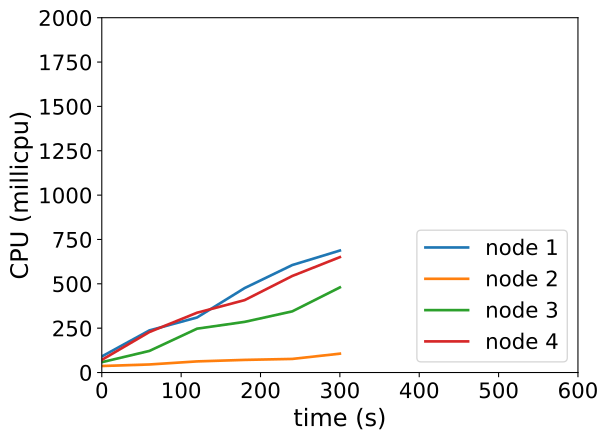

Source data for this figure (header and first rows):
timestamp, ppgcc-m02_pod_amount, ppgcc-m02_memory, ppgcc-m02_cpu, ppgcc-m03_pod_amount, ppgcc-m03_memory, ppgcc-m03_cpu, ppgcc-m04_pod_amount, ppgcc-m04_memory, ppgcc-m04_cpu, ppgcc-m05_pod_amount, ppgcc-m05_memory, ppgcc-m05_cpu
0, 5, 1056084, 90551079, 5, 1042692, 36751994, 5, 1052940, 58246699, 5, 1129828, 71231732
60, 5, 1062552, 237417726, 5, 1044276, 45372334, 5, 1057164, 121773029, 5, 1138276, 228290208
120, 5, 1066512, 310178439, 5, 1045200, 62695081, 5, 1060464, 247156581, 5, 1144216, 337113395
180, 5, 1069416, 476021628, 5, 1045464, 71156552, 5, 1063764, 285531006, 5, 1146328, 408095485
240, 5, 1073244, 605788538, 5, 1046916, 76611049, 5, 1066008, 344737146, 5, 1150024, 544129301
300, 5, 1075224, 687627428, 5, 1049160, 106333920, 5, 1067856, 479766032, 5, 1150948, 650477851
